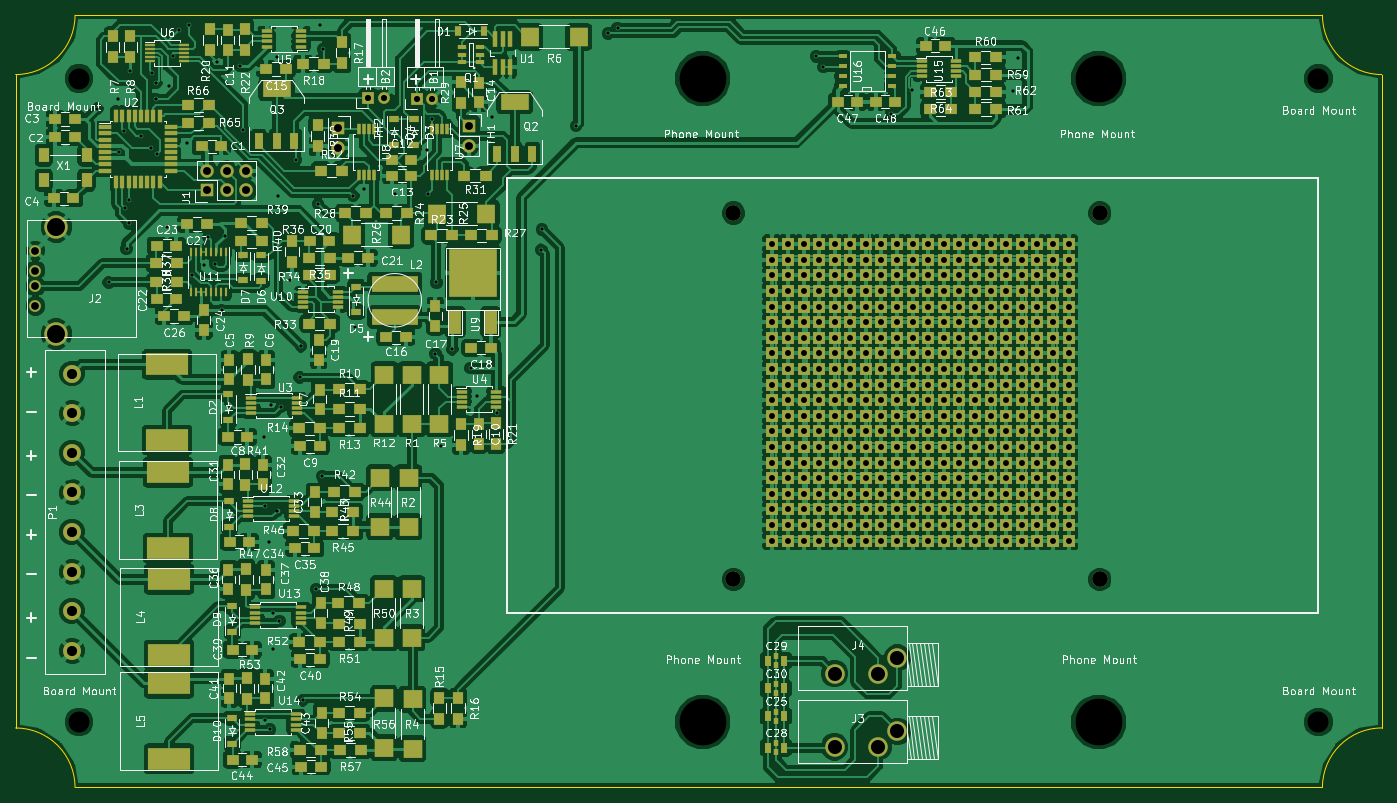
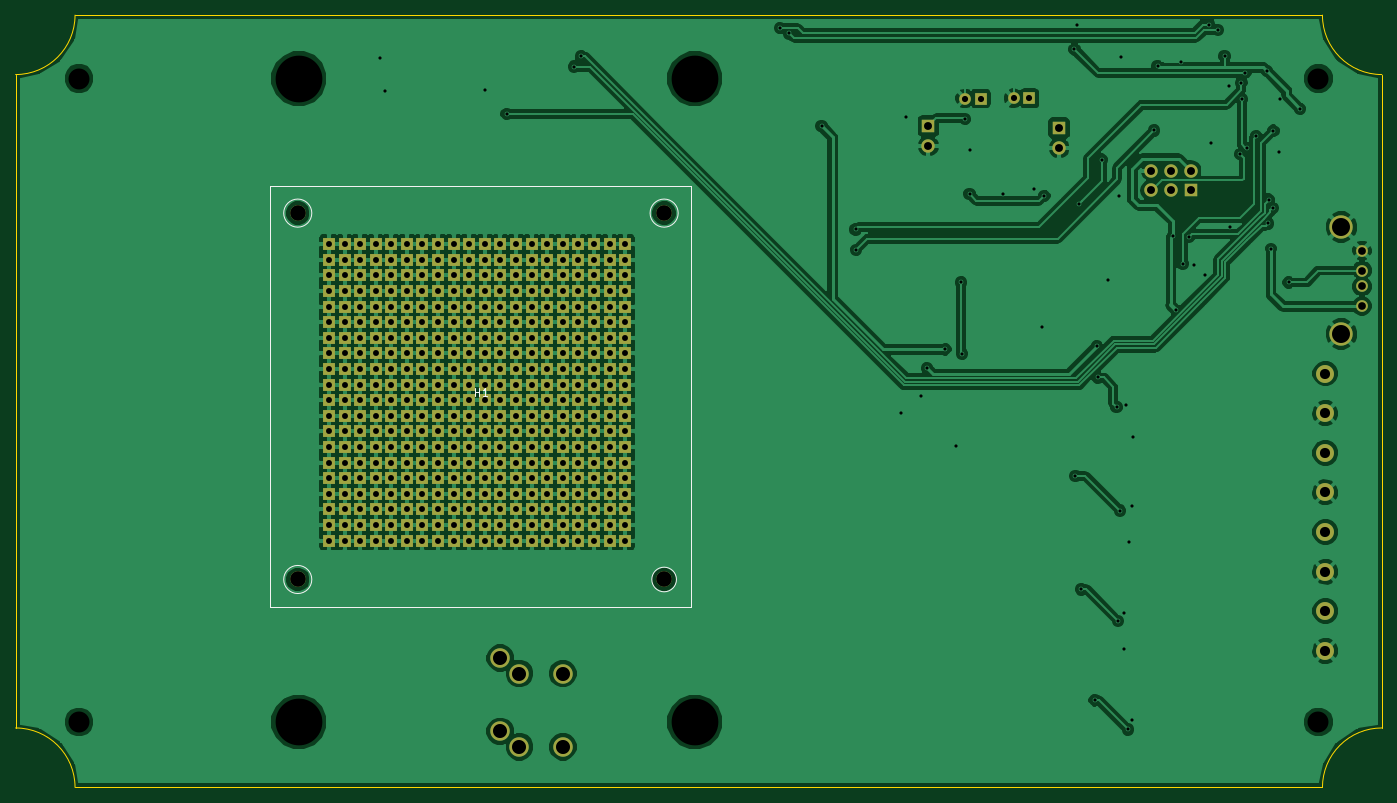
Circuit board: 8 layer files. Board 175.3 x 99.1 mm.
- bottom_copper: RFCx-B_Cu.gbl (417121 bytes)
- bottom_mask: RFCx-B_Mask.gbs (11562 bytes)
- bottom_silk: RFCx-B_SilkS.gbo (1159 bytes)
- outline: RFCx-Edge_Cuts.gbr (800 bytes)
- top_copper: RFCx-F_Cu.gtl (662321 bytes)
- top_mask: RFCx-F_Mask.gts (23634 bytes)
- top_silk: RFCx-F_SilkS.gto (189123 bytes)
- drill: RFCx.drl (7693 bytes)

=== bottom_copper: RFCx-B_Cu.gbl (417121 bytes, source omitted) ===
=== bottom_mask: RFCx-B_Mask.gbs (11562 bytes, source omitted) ===
=== bottom_silk: RFCx-B_SilkS.gbo ===
G04 #@! TF.FileFunction,Legend,Bot*
%FSLAX46Y46*%
G04 Gerber Fmt 4.6, Leading zero omitted, Abs format (unit mm)*
G04 Created by KiCad (PCBNEW (after 2015-mar-04 BZR unknown)-product) date Wed 13 May 2015 01:15:45 AM EDT*
%MOMM*%
G01*
G04 APERTURE LIST*
%ADD10C,0.100000*%
%ADD11C,0.150000*%
G04 APERTURE END LIST*
D10*
D11*
X208183481Y-57398295D02*
G75*
G03X208183481Y-57398295I-1802776J0D01*
G01*
X161183481Y-57398295D02*
G75*
G03X161183481Y-57398295I-1802776J0D01*
G01*
X208183481Y-104398295D02*
G75*
G03X208183481Y-104398295I-1802776J0D01*
G01*
X160961844Y-104398295D02*
G75*
G03X160961844Y-104398295I-1581139J0D01*
G01*
X155880705Y-53898295D02*
X155880705Y-107898295D01*
X209880705Y-53898295D02*
X155880705Y-53898295D01*
X209880705Y-107898295D02*
X209880705Y-53898295D01*
X155880705Y-107898295D02*
X209880705Y-107898295D01*
X183642610Y-80850676D02*
X183642610Y-79850676D01*
X183642610Y-80326866D02*
X183071181Y-80326866D01*
X183071181Y-80850676D02*
X183071181Y-79850676D01*
X182071181Y-80850676D02*
X182642610Y-80850676D01*
X182356896Y-80850676D02*
X182356896Y-79850676D01*
X182452134Y-79993533D01*
X182547372Y-80088771D01*
X182642610Y-80136390D01*
M02*

=== outline: RFCx-Edge_Cuts.gbr ===
G04 #@! TF.FileFunction,Profile,NP*
%FSLAX46Y46*%
G04 Gerber Fmt 4.6, Leading zero omitted, Abs format (unit mm)*
G04 Created by KiCad (PCBNEW (after 2015-mar-04 BZR unknown)-product) date Wed 13 May 2015 01:15:45 AM EDT*
%MOMM*%
G01*
G04 APERTURE LIST*
%ADD10C,0.100000*%
G04 APERTURE END LIST*
D10*
X74930000Y-131064000D02*
G75*
G03X67310000Y-123444000I-7620000J0D01*
G01*
X67310000Y-39624000D02*
G75*
G03X74930000Y-32004000I0J7620000D01*
G01*
X242570000Y-123444000D02*
G75*
G03X234950000Y-131064000I0J-7620000D01*
G01*
X234950000Y-32004000D02*
G75*
G03X242570000Y-39624000I7620000J0D01*
G01*
X67310000Y-123444000D02*
X67310000Y-39624000D01*
X234950000Y-131064000D02*
X74930000Y-131064000D01*
X242570000Y-39624000D02*
X242570000Y-123444000D01*
X74930000Y-32004000D02*
X234950000Y-32004000D01*
M02*

=== top_copper: RFCx-F_Cu.gtl (662321 bytes, source omitted) ===
=== top_mask: RFCx-F_Mask.gts (23634 bytes, source omitted) ===
=== top_silk: RFCx-F_SilkS.gto (189123 bytes, source omitted) ===
=== drill: RFCx.drl (7693 bytes, source omitted) ===
